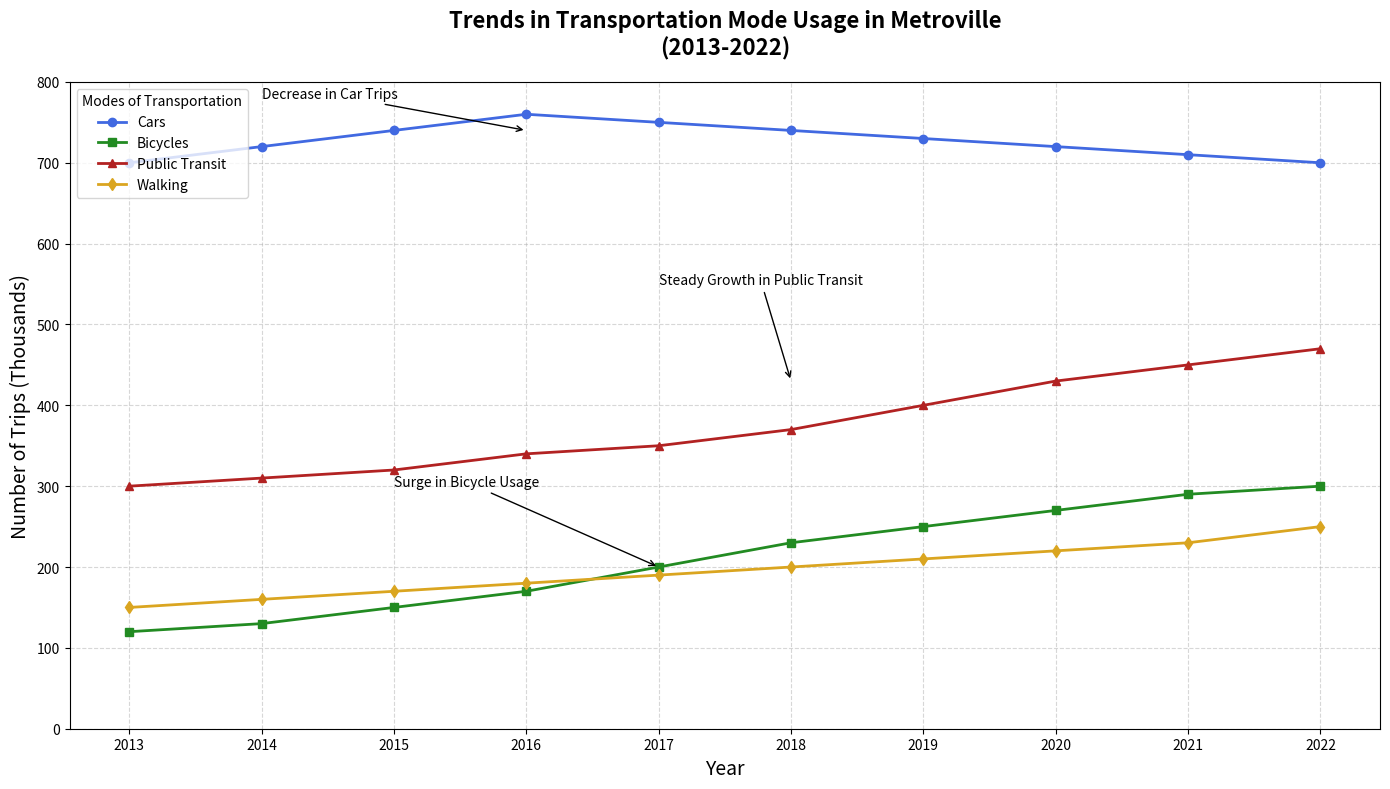

Source code (Python):
import matplotlib.pyplot as plt
import numpy as np

# Backstory: We are analyzing the usage of different modes of transportation over the past decade in the city of Metroville.
# The modes of transportation we are tracking include: Cars, Bicycles, Public Transit, and Walking.

# Define the years
years = np.arange(2013, 2023)

# Transportation usage data (in thousands of trips)
cars_usage = [700, 720, 740, 760, 750, 740, 730, 720, 710, 700]
bicycles_usage = [120, 130, 150, 170, 200, 230, 250, 270, 290, 300]
public_transit_usage = [300, 310, 320, 340, 350, 370, 400, 430, 450, 470]
walking_usage = [150, 160, 170, 180, 190, 200, 210, 220, 230, 250]

# Create the figure and axis
fig, ax = plt.subplots(figsize=(14, 8))

# Plot the data
ax.plot(years, cars_usage, label='Cars', marker='o', linestyle='-', linewidth=2, color='royalblue')
ax.plot(years, bicycles_usage, label='Bicycles', marker='s', linestyle='-', linewidth=2, color='forestgreen')
ax.plot(years, public_transit_usage, label='Public Transit', marker='^', linestyle='-', linewidth=2, color='firebrick')
ax.plot(years, walking_usage, label='Walking', marker='d', linestyle='-', linewidth=2, color='goldenrod')

# Set chart titles and labels
ax.set_title('Trends in Transportation Mode Usage in Metroville\n(2013-2022)', fontsize=16, fontweight='bold', pad=20)
ax.set_xlabel('Year', fontsize=14)
ax.set_ylabel('Number of Trips (Thousands)', fontsize=14)
ax.set_xticks(years)
ax.set_ylim(0, 800)

# Add gridlines
ax.grid(True, linestyle='--', alpha=0.5)

# Add legends
ax.legend(title='Modes of Transportation', loc='upper left')

# Annotate significant trends
ax.annotate('Surge in Bicycle Usage', xy=(2017, 200), xytext=(2015, 300),
            arrowprops=dict(facecolor='black', arrowstyle='->'), fontsize=10)
ax.annotate('Steady Growth in Public Transit', xy=(2018, 430), xytext=(2017, 550),
            arrowprops=dict(facecolor='black', arrowstyle='->'), fontsize=10)
ax.annotate('Decrease in Car Trips', xy=(2016, 740), xytext=(2014, 780),
            arrowprops=dict(facecolor='black', arrowstyle='->'), fontsize=10)

# Adjust layout to prevent overlapping
plt.tight_layout()

# Display the plot
plt.show()
